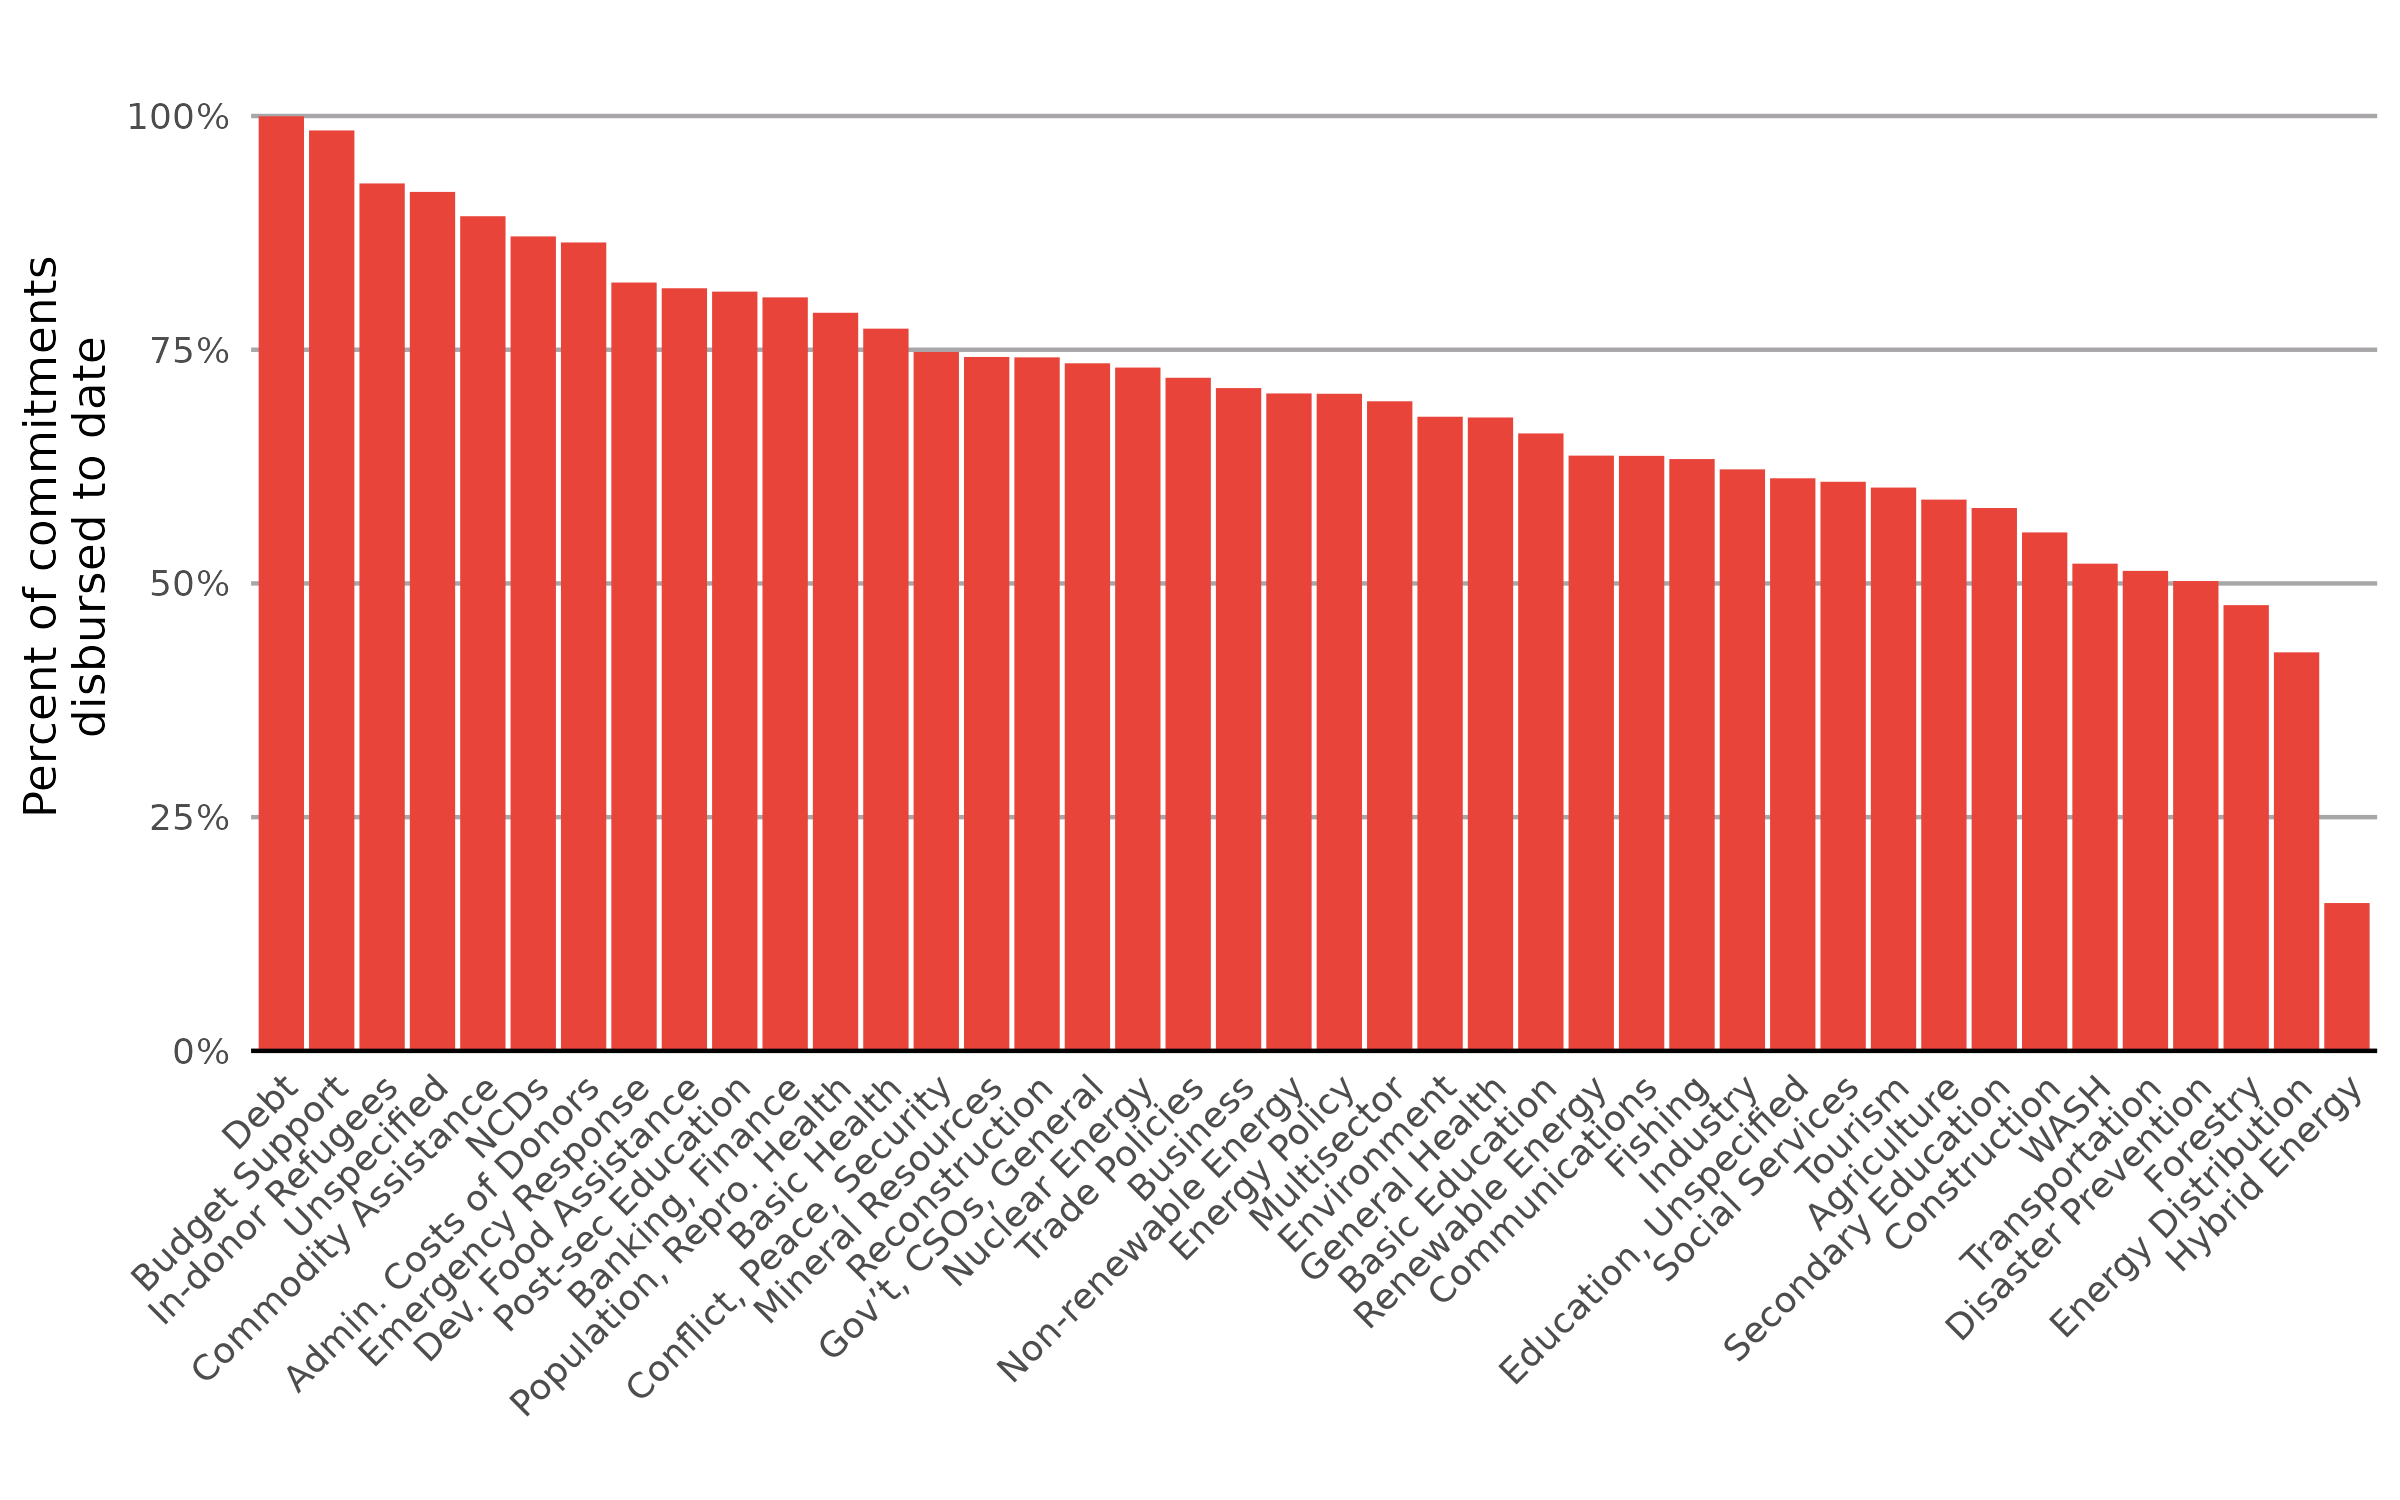

Data behind this chart, as committed beside it:
SectorName, percent_disbursed
VII. Action Relating to Debt, 0.9997
VI.1. General Budget Support, 0.9846
Refugees in Donor Countries, 0.9279
IX. Unallocated / Unspecified, 0.9188
VI.3. Other Commodity Assistance, 0.8928
I.2.c. Non-communicable diseases (NCDs), 0.8712
Administrative Costs of Donors, 0.8647
VIII.1. Emergency Response, 0.8219
VI.2. Development Food Assistance, 0.8157
I.1.d. Post-Secondary Education, 0.8122
II.4. Banking & Financial Services, 0.806
I.3. Population Policies/Programmes & Re…, 0.7895
I.2.b. Basic Health, 0.7726
I.5.b. Conflict, Peace & Security, 0.7476
III.2.b. Mineral Resources & Mining, 0.7423
VIII.2. Reconstruction Relief & Rehabili…, 0.7418
I.5.a. Government & Civil Society-genera…, 0.7355
II.3.e. Nuclear energy plants, 0.7309
III.3.a. Trade Policies & Regulations, 0.72
II.5. Business & Other Services, 0.709
II.3.c. Energy generation, non-renewable…, 0.7032
II.3.a. Energy Policy, 0.7029
IV.2. Other Multisector, 0.6949
IV.1. General Environment Protection, 0.6783
I.2.a. Health, General, 0.6775
I.1.b. Basic Education, 0.6605
II.3.b. Energy generation, renewable sou…, 0.6367
II.2. Communications, 0.6365
III.1.c. Fishing, 0.633
III.2.a. Industry, 0.622
I.1.a. Education, Level Unspecified, 0.6125
I.6. Other Social Infrastructure & Servi…, 0.6088
III.3.b. Tourism, 0.6026
III.1.a. Agriculture, 0.5897
I.1.c. Secondary Education, 0.5807
III.2.c. Construction, 0.5546
I.4. Water Supply & Sanitation, 0.5212
II.1. Transport & Storage, 0.5134
VIII.3. Disaster Prevention & Preparedne…, 0.5026
III.1.b. Forestry, 0.4768
II.3.f. Energy distribution, 0.4263
II.3.d. Hybrid energy plants, 0.1581
